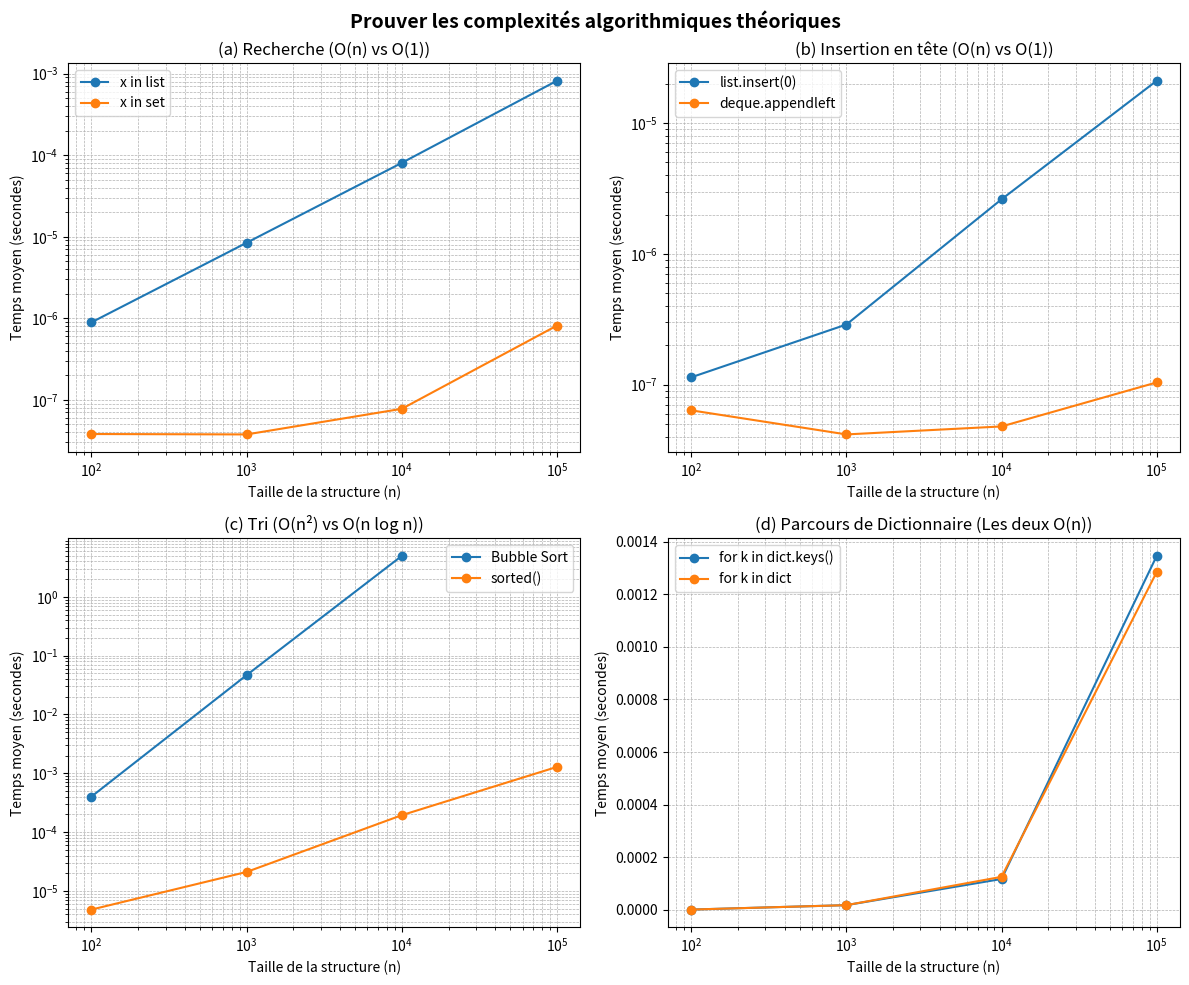

The matplotlib source for this figure:
import time
from collections import deque
import matplotlib.pyplot as plt

MAX_N_BUBBLE = 10000 

def bubble_sort(numbers):
    """Trie une liste de nombres en utilisant l'algorithme du tri à bulles.

    Args:
        numbers (iterable): Une séquence de nombres (liste, tuple, etc.) à trier.

    Returns:
        list: Une nouvelle liste contenant les éléments triés par ordre croissant.
    """
    data_to_sort = list(numbers)
    length = len(data_to_sort)
    for i in range(length):
        for j in range(0, length - i - 1):
            if data_to_sort[j] > data_to_sort[j + 1]:
                data_to_sort[j], data_to_sort[j + 1] = data_to_sort[j + 1], data_to_sort[j]
    return data_to_sort

def benchmark():
    """Mesure les temps d'exécution de diverses opérations et algorithmes Python.

    Évalue des opérations courantes (recherche, insertion, tri, itération) sur
    différentes tailles de structures de données afin de comparer leurs complexités
    temporelles théoriques et pratiques.

    Returns:
        tuple[list[int], dict[str, list[float | None]]]: 
            Un tuple contenant :
            - Une liste des tailles d'échantillons testées (n).
            - Un dictionnaire dont les clés sont les noms des opérations et les
              valeurs sont des listes contenant le temps moyen d'exécution (en secondes)
              pour chaque taille (ou None si l'opération a été omise).
    """
    sizes = [100, 1000, 10000, 100000]
    
    results = {
        "x in list": [],
        "x in set": [],
        "list.insert(0)": [],
        "deque.appendleft": [],
        "Bubble Sort": [],
        "sorted()": [],
        "for k in dict.keys()": [],
        "for k in dict": []
    }

    print("Exécution des benchmarks en cours...\n")

    for size in sizes:
        # Données de test
        data_list = list(range(size))
        data_set = set(data_list)
        data_deque = deque(data_list)
        data_dict = {index: True for index in range(size)}
        
        target = -1  
        repeats = 100 if size <= 10000 else 10  

        # 1. Recherche list (O(n))
        start = time.perf_counter()
        for _ in range(repeats):
            _ = target in data_list
        results["x in list"].append((time.perf_counter() - start) / repeats)

        # 2. Recherche set (O(1))
        start = time.perf_counter()
        for _ in range(repeats):
            _ = target in data_set
        results["x in set"].append((time.perf_counter() - start) / repeats)

        # 3. Insertion list (O(n)) - Copie préparée avant le chrono
        list_copy = list(data_list)
        start = time.perf_counter()
        for _ in range(100):
            list_copy.insert(0, 0)
        results["list.insert(0)"].append((time.perf_counter() - start) / 100)

        # 4. Insertion deque (O(1)) - Copie préparée avant le chrono
        deque_copy = deque(data_list)
        start = time.perf_counter()
        for _ in range(100):
            deque_copy.appendleft(0)
        results["deque.appendleft"].append((time.perf_counter() - start) / 100)

        # 5. Tri Bubble Sort (O(n²))
        if size <= MAX_N_BUBBLE:
            start = time.perf_counter()
            _ = bubble_sort(data_list[::-1])  # Pire cas : liste inversée
            results["Bubble Sort"].append(time.perf_counter() - start)
        else:
            results["Bubble Sort"].append(None)  # Omis pour 100 000 (trop long)

        # 6. Tri Timsort / sorted() (O(n log n))
        start = time.perf_counter()
        _ = sorted(data_list[::-1])
        results["sorted()"].append(time.perf_counter() - start)

        # 7. Itération dict.keys() (O(n))
        start = time.perf_counter()
        for _ in range(repeats):
            for key in data_dict.keys():
                _ = key
        results["for k in dict.keys()"].append((time.perf_counter() - start) / repeats)

        # 8. Itération dict (O(n))
        start = time.perf_counter()
        for _ in range(repeats):
            for key in data_dict:
                _ = key
        results["for k in dict"].append((time.perf_counter() - start) / repeats)

    return sizes, results

def show_results(sizes, results):
    """Affiche les résultats des benchmarks sous la forme d'un tableau formaté dans la console.

    Formatte les durées automatiquement en microsecondes (µs), millisecondes (ms) ou 
    secondes (s) selon l'ordre de grandeur.

    Args:
        sizes (list[int]): Liste des tailles de données testées (ex: [100, 1000, ...]).
        results (dict[str, list[float | None]]): Dictionnaire associant chaque nom d'opération 
            à sa liste de temps d'exécution.

    Returns:
        None
    """
    header = f"{'Opération':<22} | " + " | ".join([f"N={size:<8}" for size in sizes])
    print("-" * len(header))
    print(header)
    print("-" * len(header))

    for operation, execution_times in results.items():
        row = f"{operation:<22} | "
        for duration in execution_times:
            if duration is None:
                row += f"{'N/A (trop long)':<10} | "
            elif duration < 1e-4:
                row += f"{duration * 1e6:>7.2f} µs | "
            elif duration < 1:
                row += f"{duration * 1e3:>7.2f} ms | "
            else:
                row += f"{duration:>7.2f} s  | "
        print(row)
    print("-" * len(header))

def plot_results(sizes, results):
    """Génère et affiche des graphiques comparatifs des temps d'exécution.

    Crée une grille de 2x2 sous-graphiques matplotlib comparant deux à deux
    des opérations similaires pour mettre en évidence les différences de complexité
    algorithmique (ex: O(1) vs O(n), O(n log n) vs O(n²)).

    Args:
        sizes (list[int]): Liste des tailles de données (axe X).
        results (dict[str, list[float | None]]): Dictionnaire des temps d'exécution (axe Y).

    Returns:
        None
    """
    fig, axes = plt.subplots(2, 2, figsize=(12, 10))
    fig.suptitle("Prouver les complexités algorithmiques théoriques", fontsize=14, fontweight='bold')

    pairs = [
        (("x in list", "x in set"), "(a) Recherche (O(n) vs O(1))", axes[0, 0]),
        (("list.insert(0)", "deque.appendleft"), "(b) Insertion en tête (O(n) vs O(1))", axes[0, 1]),
        (("Bubble Sort", "sorted()"), "(c) Tri (O(n²) vs O(n log n))", axes[1, 0]),
        (("for k in dict.keys()", "for k in dict"), "(d) Parcours de Dictionnaire (Les deux O(n))", axes[1, 1])
    ]

    for ops, title, ax in pairs:
        for operation in ops:
            valid_data = [(sizes[i], results[operation][i]) for i in range(len(sizes)) if results[operation][i] is not None]
            if valid_data:
                x_values, y_values = zip(*valid_data)
                ax.plot(x_values, y_values, marker='o', label=operation)
        
        ax.set_title(title)
        ax.set_xlabel("Taille de la structure (n)")
        ax.set_ylabel("Temps moyen (secondes)")
        ax.set_xscale('log')
        
        if "Recherche" in title or "Insertion" in title or "Tri" in title:
            ax.set_yscale('log')
            
        ax.grid(True, which="both", ls="--", linewidth=0.5)
        ax.legend()

    plt.tight_layout()
    plt.show()

if __name__ == "__main__":
    sizes, results = benchmark()
    show_results(sizes, results)
    plot_results(sizes, results)
